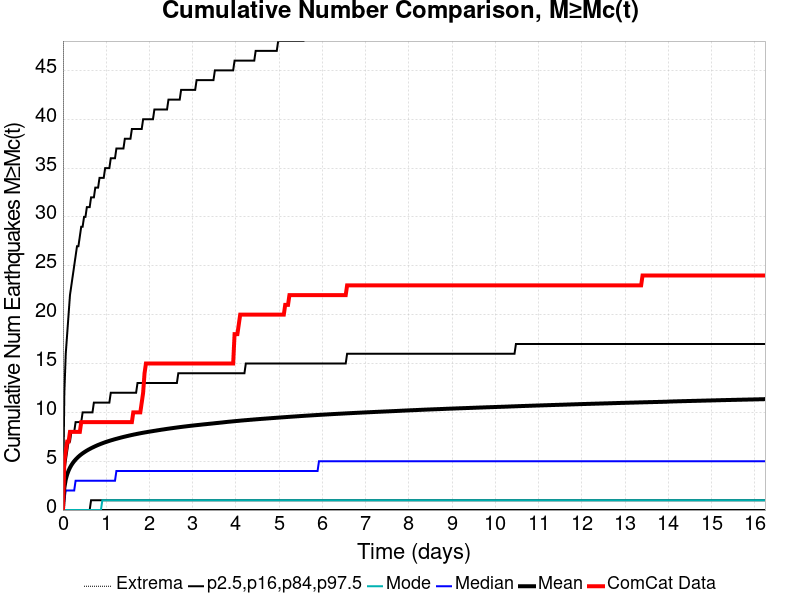

Data behind this chart, as committed beside it:
Time (days), ComCat Data, Simulation Mean, Simulation Median, Simulation Mode, Simulation Minimum, Simulation Maximum, 2.5 %-ile, 16 %-ile, 84 %-ile, 97.5 %-ile
0.0, 0.0, 0.0, 0.0, 0.0, 0.0, 0.0, 0.0, 0.0, 0.0, 0.0
0.03254, 5.0, 2.29, 1.0, 0.0, 0.0, 1366, 0.0, 0.0, 4.0, 12.0
0.06508, 6.0, 3.123, 2.0, 0.0, 0.0, 1864, 0.0, 0.0, 5.0, 16.0
0.09761, 7.0, 3.648, 2.0, 0.0, 0.0, 2156, 0.0, 0.0, 6.0, 18.0
0.1302, 7.0, 4.038, 2.0, 0.0, 0.0, 2371, 0.0, 0.0, 7.0, 20.0
0.1627, 8.0, 4.342, 2.0, 0.0, 0.0, 2549, 0.0, 0.0, 7.0, 22.0
0.1952, 8.0, 4.595, 2.0, 0.0, 0.0, 2689, 0.0, 0.0, 8.0, 23.0
0.2278, 8.0, 4.815, 2.0, 0.0, 0.0, 2822, 0.0, 0.0, 8.0, 24.0
0.2603, 8.0, 5.004, 2.0, 0.0, 0.0, 2945, 0.0, 0.0, 8.0, 25.0
0.2928, 8.0, 5.168, 3.0, 0.0, 0.0, 3054, 0.0, 0.0, 9.0, 26.0
0.3254, 8.0, 5.319, 3.0, 0.0, 0.0, 3127, 0.0, 0.0, 9.0, 27.0
0.3579, 8.0, 5.456, 3.0, 0.0, 0.0, 3202, 0.0, 0.0, 9.0, 27.0
0.3905, 8.0, 5.583, 3.0, 0.0, 0.0, 3275, 0.0, 0.0, 9.0, 28.0
0.423, 9.0, 5.698, 3.0, 0.0, 0.0, 3341, 0.0, 0.0, 9.0, 29.0
0.4555, 9.0, 5.806, 3.0, 0.0, 0.0, 3399, 0.0, 0.0, 10.0, 29.0
0.4881, 9.0, 5.903, 3.0, 0.0, 0.0, 3448, 0.0, 0.0, 10.0, 30.0
0.5206, 9.0, 5.999, 3.0, 0.0, 0.0, 3498, 0.0, 0.0, 10.0, 30.0
0.5531, 9.0, 6.087, 3.0, 0.0, 0.0, 3540, 0.0, 0.0, 10.0, 31.0
0.5857, 9.0, 6.171, 3.0, 0.0, 0.0, 3583, 0.0, 0.0, 10.0, 31.0
0.6182, 9.0, 6.249, 3.0, 0.0, 0.0, 3613, 0.0, 0.0, 10.0, 31.0
0.6508, 9.0, 6.326, 3.0, 0.0, 0.0, 3653, 0.0, 1.0, 10.0, 32.0
0.6833, 9.0, 6.398, 3.0, 0.0, 0.0, 3680, 0.0, 1.0, 10.0, 32.0
0.7158, 9.0, 6.467, 3.0, 0.0, 0.0, 3725, 0.0, 1.0, 11.0, 32.0
0.7484, 9.0, 6.535, 3.0, 0.0, 0.0, 3764, 0.0, 1.0, 11.0, 33.0
0.7809, 9.0, 6.601, 3.0, 0.0, 0.0, 3819, 0.0, 1.0, 11.0, 33.0
0.8134, 9.0, 6.663, 3.0, 0.0, 0.0, 3859, 0.0, 1.0, 11.0, 33.0
0.846, 9.0, 6.721, 3.0, 0.0, 0.0, 3892, 0.0, 1.0, 11.0, 34.0
0.8785, 9.0, 6.778, 3.0, 0.0, 0.0, 3928, 0.0, 1.0, 11.0, 34.0
0.9111, 9.0, 6.834, 3.0, 1.0, 0.0, 3966, 0.0, 1.0, 11.0, 34.0
0.9436, 9.0, 6.888, 3.0, 1.0, 0.0, 4000, 0.0, 1.0, 11.0, 34.0
0.9761, 9.0, 6.939, 3.0, 1.0, 0.0, 4046, 0.0, 1.0, 11.0, 35.0
1.009, 9.0, 6.987, 3.0, 1.0, 0.0, 4069, 0.0, 1.0, 11.0, 35.0
1.041, 9.0, 7.035, 3.0, 1.0, 0.0, 4103, 0.0, 1.0, 11.0, 35.0
1.074, 9.0, 7.082, 3.0, 1.0, 0.0, 4131, 0.0, 1.0, 11.0, 35.0
1.106, 9.0, 7.126, 3.0, 1.0, 0.0, 4149, 0.0, 1.0, 12.0, 36.0
1.139, 9.0, 7.17, 3.0, 1.0, 0.0, 4166, 0.0, 1.0, 12.0, 36.0
1.171, 9.0, 7.211, 3.0, 1.0, 0.0, 4190, 0.0, 1.0, 12.0, 36.0
1.204, 9.0, 7.253, 3.0, 1.0, 0.0, 4209, 0.0, 1.0, 12.0, 36.0
1.236, 9.0, 7.293, 4.0, 1.0, 0.0, 4232, 0.0, 1.0, 12.0, 37.0
1.269, 9.0, 7.331, 4.0, 1.0, 0.0, 4250, 0.0, 1.0, 12.0, 37.0
1.302, 9.0, 7.37, 4.0, 1.0, 0.0, 4268, 0.0, 1.0, 12.0, 37.0
1.334, 9.0, 7.409, 4.0, 1.0, 0.0, 4287, 0.0, 1.0, 12.0, 37.0
1.367, 9.0, 7.446, 4.0, 1.0, 0.0, 4302, 0.0, 1.0, 12.0, 37.0
1.399, 9.0, 7.482, 4.0, 1.0, 0.0, 4320, 0.0, 1.0, 12.0, 37.0
1.432, 9.0, 7.517, 4.0, 1.0, 0.0, 4344, 0.0, 1.0, 12.0, 38.0
1.464, 9.0, 7.551, 4.0, 1.0, 0.0, 4375, 0.0, 1.0, 12.0, 38.0
1.497, 9.0, 7.585, 4.0, 1.0, 0.0, 4388, 0.0, 1.0, 12.0, 38.0
1.529, 9.0, 7.619, 4.0, 1.0, 0.0, 4408, 0.0, 1.0, 12.0, 38.0
1.562, 9.0, 7.652, 4.0, 1.0, 0.0, 4420, 0.0, 1.0, 12.0, 38.0
1.594, 9.0, 7.685, 4.0, 1.0, 0.0, 4434, 0.0, 1.0, 12.0, 39.0
1.627, 10.0, 7.715, 4.0, 1.0, 0.0, 4441, 0.0, 1.0, 12.0, 39.0
1.659, 10.0, 7.745, 4.0, 1.0, 0.0, 4462, 0.0, 1.0, 12.0, 39.0
1.692, 10.0, 7.775, 4.0, 1.0, 0.0, 4478, 0.0, 1.0, 12.0, 39.0
1.724, 10.0, 7.804, 4.0, 1.0, 0.0, 4487, 0.0, 1.0, 13.0, 39.0
1.757, 10.0, 7.833, 4.0, 1.0, 0.0, 4501, 0.0, 1.0, 13.0, 39.0
1.79, 10.0, 7.86, 4.0, 1.0, 0.0, 4512, 0.0, 1.0, 13.0, 39.0
1.822, 11.0, 7.888, 4.0, 1.0, 0.0, 4524, 0.0, 1.0, 13.0, 39.0
1.855, 12.0, 7.914, 4.0, 1.0, 0.0, 4545, 0.0, 1.0, 13.0, 40.0
1.887, 14.0, 7.94, 4.0, 1.0, 0.0, 4557, 0.0, 1.0, 13.0, 40.0
1.92, 15.0, 7.964, 4.0, 1.0, 0.0, 4568, 0.0, 1.0, 13.0, 40.0
... 440 more rows
